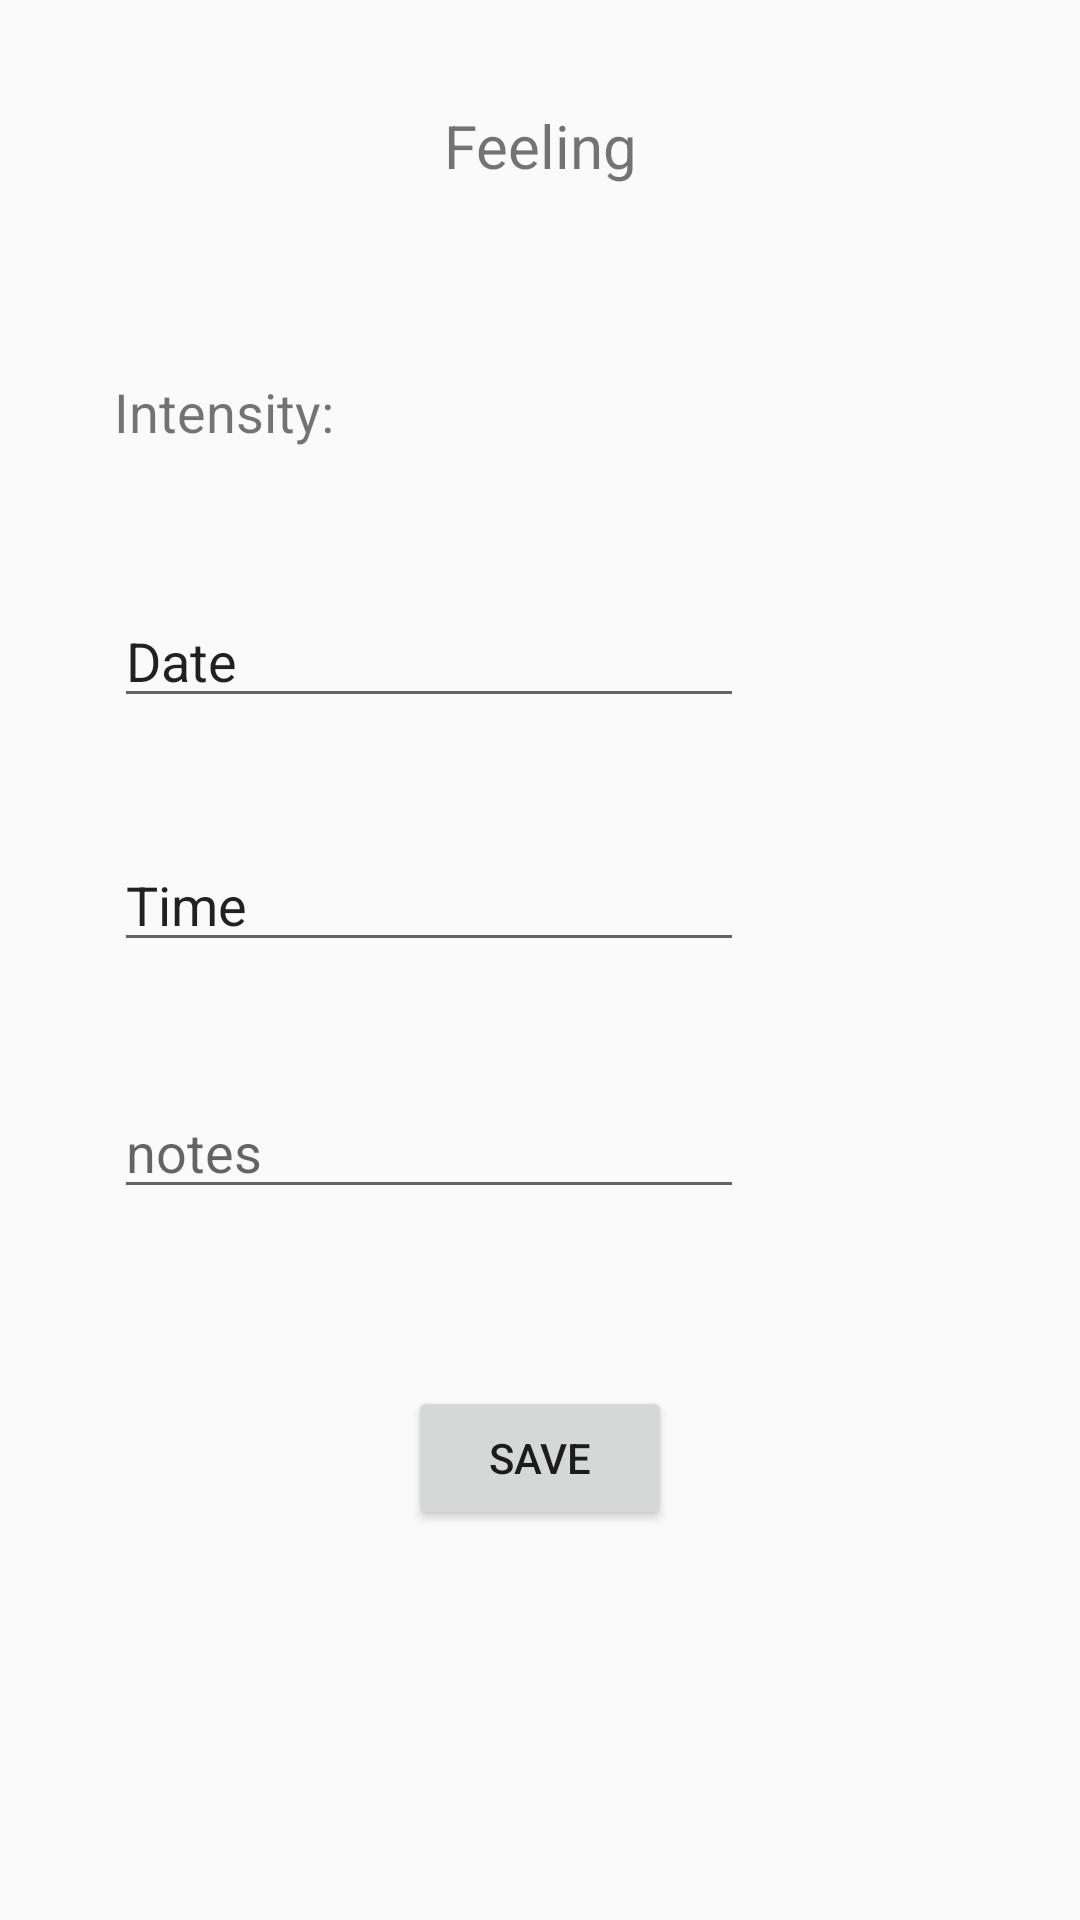

Write the Android layout XML for this screen, with the resource values it uses.
<!-- AndroidManifest.xml: application theme AppTheme -->
<!-- res/layout/activity_add_details.xml -->
<?xml version="1.0" encoding="utf-8"?>
<RelativeLayout xmlns:android="http://schemas.android.com/apk/res/android"
    xmlns:app="http://schemas.android.com/apk/res-auto"
    xmlns:tools="http://schemas.android.com/tools"
    android:layout_width="match_parent"
    android:layout_height="match_parent"
    tools:context="com.kurtjlewis.knowyourself.ui.AddDetails">

    <TextView
        android:id="@+id/Feeling"
        android:layout_width="match_parent"
        android:layout_height="30dp"
        android:layout_alignParentTop="true"
        android:layout_centerHorizontal="true"
        android:layout_marginTop="35dp"
        android:text="Feeling"
        android:textSize="20dp"
        android:textAlignment="center"/>

    <EditText
        android:id="@+id/Date"
        android:layout_width="wrap_content"
        android:layout_height="wrap_content"
        android:layout_alignParentStart="true"
        android:layout_below="@+id/Feeling"
        android:layout_marginStart="38dp"
        android:layout_marginTop="133dp"
        android:clickable="true"
        android:ems="10"
        android:focusable="false"
        android:text="Date" />

    <EditText
        android:id="@+id/Time"
        android:layout_width="wrap_content"
        android:layout_height="wrap_content"
        android:layout_alignStart="@+id/Date"
        android:layout_below="@+id/Date"
        android:layout_marginTop="40dp"
        android:clickable="true"
        android:ems="10"
        android:focusable="false"
        android:text="Time" />

    <EditText
        android:id="@+id/Notes"
        android:layout_width="wrap_content"
        android:layout_height="wrap_content"
        android:layout_alignStart="@+id/Time"
        android:layout_below="@+id/Time"
        android:layout_marginTop="41dp"
        android:ems="10"
        android:inputType="textPersonName"
        android:hint="notes" />

    <Button
        android:id="@+id/save"
        android:layout_width="wrap_content"
        android:layout_height="wrap_content"
        android:layout_below="@+id/Notes"
        android:layout_centerHorizontal="true"
        android:layout_marginTop="59dp"
        android:text="save" />

    <TextView
        android:id="@+id/Intensity"
        android:layout_width="wrap_content"
        android:layout_height="wrap_content"
        android:layout_above="@+id/Time"
        android:layout_alignStart="@+id/Date"
        android:layout_marginBottom="90dp"
        android:textSize="18dp"
        android:text="Intensity: " />
</RelativeLayout>
<!-- resources referenced by this layout -->
<resources>
  <style name="AppTheme" parent="Base.Theme.AppCompat.Light.DarkActionBar">
          
          <item name="colorPrimary">@color/colorPrimary</item>
          <item name="colorPrimaryDark">@color/colorPrimaryDark</item>
          <item name="colorAccent">@color/colorAccent</item>
      </style>
  <color name="colorPrimary">#C06C84</color>
  <color name="colorPrimaryDark">#F88379</color>
  <color name="colorAccent">#355C7D</color>
</resources>
